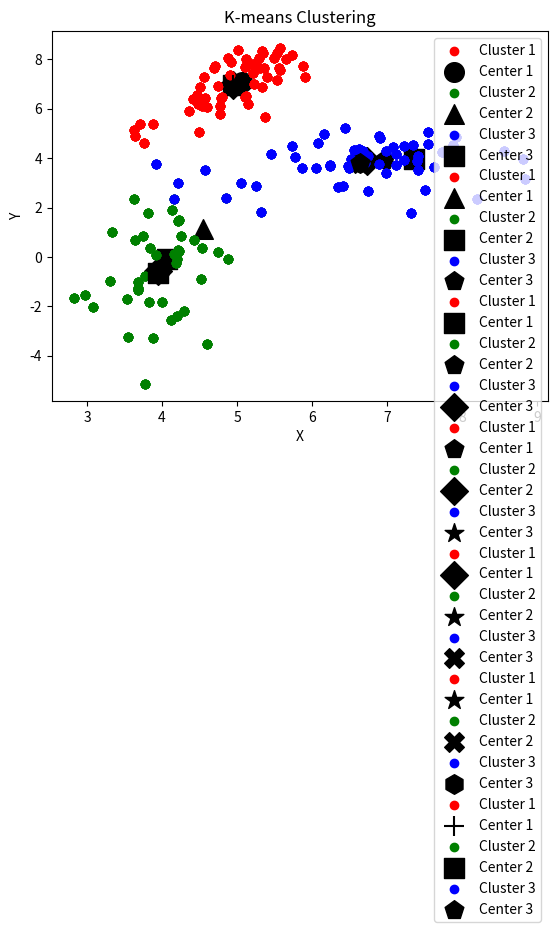

Python code for this plot:
import numpy as np
import matplotlib.pyplot as plt

# Σταθερά για ανοχή (e = 10^-3)
e = 1e-3

# Global μεταβλητή για αποθήκευση του SSE
sse_history = []

# Συνάρτηση απόστασης
def distance(point1, point2):
    """
    Υπολογίζει την Ευκλείδεια απόσταση μεταξύ δύο σημείων.
    """
    return np.sqrt(np.sum((point1 - point2) ** 2))

# Συνάρτηση για k-means
def mykmeans(Data, K):
    """
    Υλοποιεί τον αλγόριθμο k-means clustering.
    """
    global sse_history  # Χρήση της global μεταβλητής
    sse_history = []  # Επαναφορά της σε κενή λίστα

    np.random.seed(42)
    indices = np.random.choice(Data.shape[0], K, replace=False)  # Τυχαία αρχικά κέντρα
    ClusterCenters = Data[indices]

    iteration = 0  # Μετρητής επαναλήψεων
    while True:
        # Υπολογισμός αποστάσεων και ανάθεση σημείων
        IDC = []
        for point in Data:
            distances = [distance(point, center) for center in ClusterCenters]
            IDC.append(np.argmin(distances))
        IDC = np.array(IDC)

        # Υπολογισμός νέων κέντρων
        new_ClusterCenters = np.array([Data[IDC == k].mean(axis=0) for k in range(K)])

        # Υπολογισμός SSE
        SSE = 0
        for k in range(K):
            points_in_cluster = Data[IDC == k]
            center = new_ClusterCenters[k]
            SSE += np.sum((np.linalg.norm(points_in_cluster - center, axis=1))**2)
        sse_history.append(SSE)

        # Εκτύπωση SSE για την τρέχουσα επανάληψη
        print(f"Iteration {iteration + 1}: SSE = {SSE}")

        # Δημιουργία εναλλασσόμενων markers
        markers = ['o', '^', 's', 'p', 'D', '*', 'X', 'h']  # Διαφορετικά markers
        current_markers = [markers[(iteration + i) % len(markers)] for i in range(K)]  # Εναλλαγή markers

        # Οπτικοποίηση αποτελεσμάτων για κάθε επανάληψη
        plot_results(Data, new_ClusterCenters, IDC, K, current_markers)
        plt.pause(0.5)  # Μικρή παύση για να φαίνεται το γράφημα

        # Έλεγχος σύγκλισης
        if np.all(np.linalg.norm(new_ClusterCenters - ClusterCenters, axis=1) < e):
            break

        ClusterCenters = new_ClusterCenters
        iteration += 1  # Ενημέρωση μετρητή επαναλήψεων

    return ClusterCenters, IDC

# Συνάρτηση για δημιουργία δεδομένων
def generate_data():
    """
    Δημιουργεί τυχαία δεδομένα για clustering.
    """
    np.random.seed(0)
    x1 = np.random.multivariate_normal([4, 0], [[0.29, 0.4], [0.4, 4]], 50)
    x2 = np.random.multivariate_normal([5, 7], [[0.29, 0.4], [0.4, 0.9]], 50)
    x3 = np.random.multivariate_normal([7, 4], [[0.64, 0], [0, 0.64]], 50)
    return np.vstack([x1, x2, x3])

# Συνάρτηση για γραφική παράσταση
def plot_results(Data, ClusterCenters, IDC, K, markers):
    """
    Οπτικοποιεί τα αποτελέσματα του k-means clustering.
    """
    colors = ['red', 'green', 'blue', 'orange', 'purple', 'brown']
    for k in range(K):
        # Σχεδίαση των σημείων κάθε cluster
        plt.scatter(Data[IDC == k][:, 0], Data[IDC == k][:, 1], c=colors[k % len(colors)], label=f'Cluster {k+1}')
        # Σχεδίαση του κέντρου του cluster
        plt.scatter(ClusterCenters[k, 0], ClusterCenters[k, 1], c='black', marker=markers[k], s=200, label=f'Center {k+1}')
    plt.legend()
    plt.title('K-means Clustering')
    plt.xlabel('Χ')
    plt.ylabel('Υ')
    plt.show(block=False)  # Συνεχής εμφάνιση γραφημάτων χωρίς διακοπή

# Συνάρτηση main
def main():
    """
    Εκτελεί τη ροή του προγράμματος.
    """
    # Βήμα 1: Δημιουργία δεδομένων
    Data = generate_data()

    # Βήμα 2: Ορισμός αριθμού ομάδων (K)
    K = 3

    # Βήμα 3: Εκτέλεση k-means
    print("Running k-means clustering...")
    ClusterCenters, IDC = mykmeans(Data, K)

    # Βήμα 4: Τελική Οπτικοποίηση
    print("Clustering completed. Plotting results...")
    plot_results(Data, ClusterCenters, IDC, K, ['+', 's', 'p'])

# Σημείο εκκίνησης του προγράμματος
if __name__ == "__main__":
    main()
